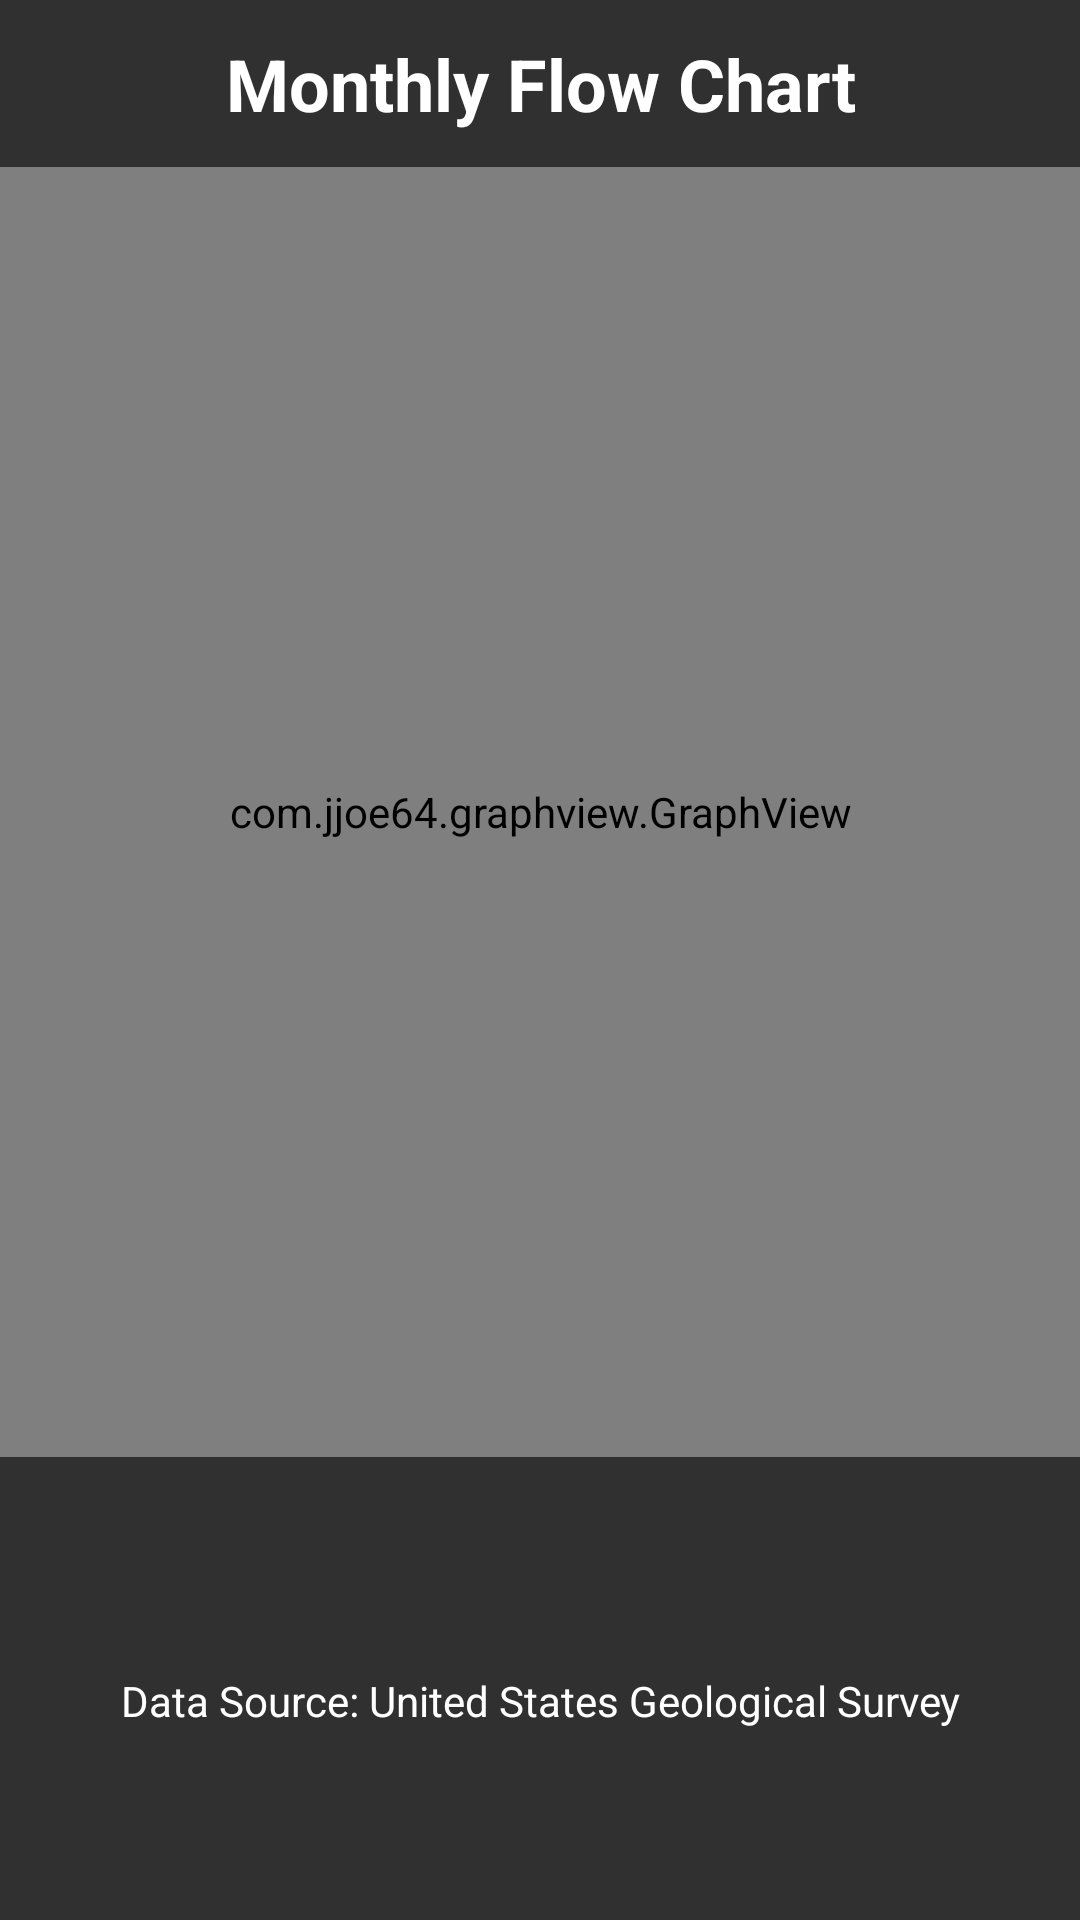

Produce the Android XML layout that renders to this screen, including the resource entries it uses.
<!-- AndroidManifest.xml: application theme Theme.AppCompat.NoActionBar -->
<!-- res/layout/activity_graph.xml -->
<?xml version="1.0" encoding="utf-8"?>
<RelativeLayout xmlns:android="http://schemas.android.com/apk/res/android"
    xmlns:app="http://schemas.android.com/apk/res-auto"
    xmlns:tools="http://schemas.android.com/tools"
    android:layout_width="match_parent"
    android:layout_height="match_parent"
    tools:context=".GraphActivity">

    <LinearLayout
        android:layout_width="match_parent"
        android:layout_height="match_parent"
        android:layout_alignParentBottom="true"
        android:background="@drawable/waikai32"
        android:orientation="vertical"
        android:weightSum="1">

        <TextView
            android:id="@+id/textView"
            android:layout_width="match_parent"
            android:layout_height="38dp"
            android:layout_weight="0.21"
            android:elevation="11dp"
            android:gravity="center"
            android:text="Monthly Flow Chart"
            android:textAlignment="center"
            android:textColor="@android:color/white"
            android:textSize="24sp"
            android:textStyle="bold" />

        <com.jjoe64.graphview.GraphView
            android:id="@+id/graph"
            android:layout_width="match_parent"
            android:layout_height="430dp"
            android:layout_gravity="bottom|center_horizontal"
            android:isScrollContainer="true"
            android:paddingLeft="10dp"
            android:paddingRight="10dp"
            android:scrollIndicators="bottom"
            android:scrollbarAlwaysDrawHorizontalTrack="true"
            android:scrollbars="horizontal"
            tools:layout_editor_absoluteX="8dp"
            tools:layout_editor_absoluteY="8dp" />

        <LinearLayout
            android:layout_width="match_parent"
            android:layout_height="wrap_content"
            android:orientation="horizontal">

            <TextView
                android:id="@+id/textView3"
                android:layout_width="match_parent"
                android:layout_height="wrap_content"
                android:layout_gravity="top"
                android:layout_weight="1"
                android:textColor="@android:color/white"
                android:textSize="12sp" />

            <TextView
                android:id="@+id/textView2"
                android:layout_width="match_parent"
                android:layout_height="wrap_content"
                android:layout_gravity="top"
                android:layout_weight="1"
                android:textAlignment="viewEnd"
                android:textColor="@android:color/white"
                android:textSize="12sp" />
        </LinearLayout>

        <TextView
            android:id="@+id/textView4"
            android:layout_width="match_parent"
            android:layout_height="41dp"
            android:gravity="bottom"
            android:textAlignment="center"
            android:textColor="@android:color/white"
            android:textSize="18sp"
            android:textStyle="bold" />

        <TextView
            android:id="@+id/textView5"
            android:layout_width="match_parent"
            android:layout_height="30dp"
            android:layout_gravity="bottom"
            android:layout_weight="0.21"
            android:gravity="center"
            android:text="Data Source: United States Geological Survey"
            android:textAlignment="center"
            android:textColor="@android:color/white" />

    </LinearLayout>

</RelativeLayout>
<!-- resources referenced by this layout -->
<resources>

</resources>
